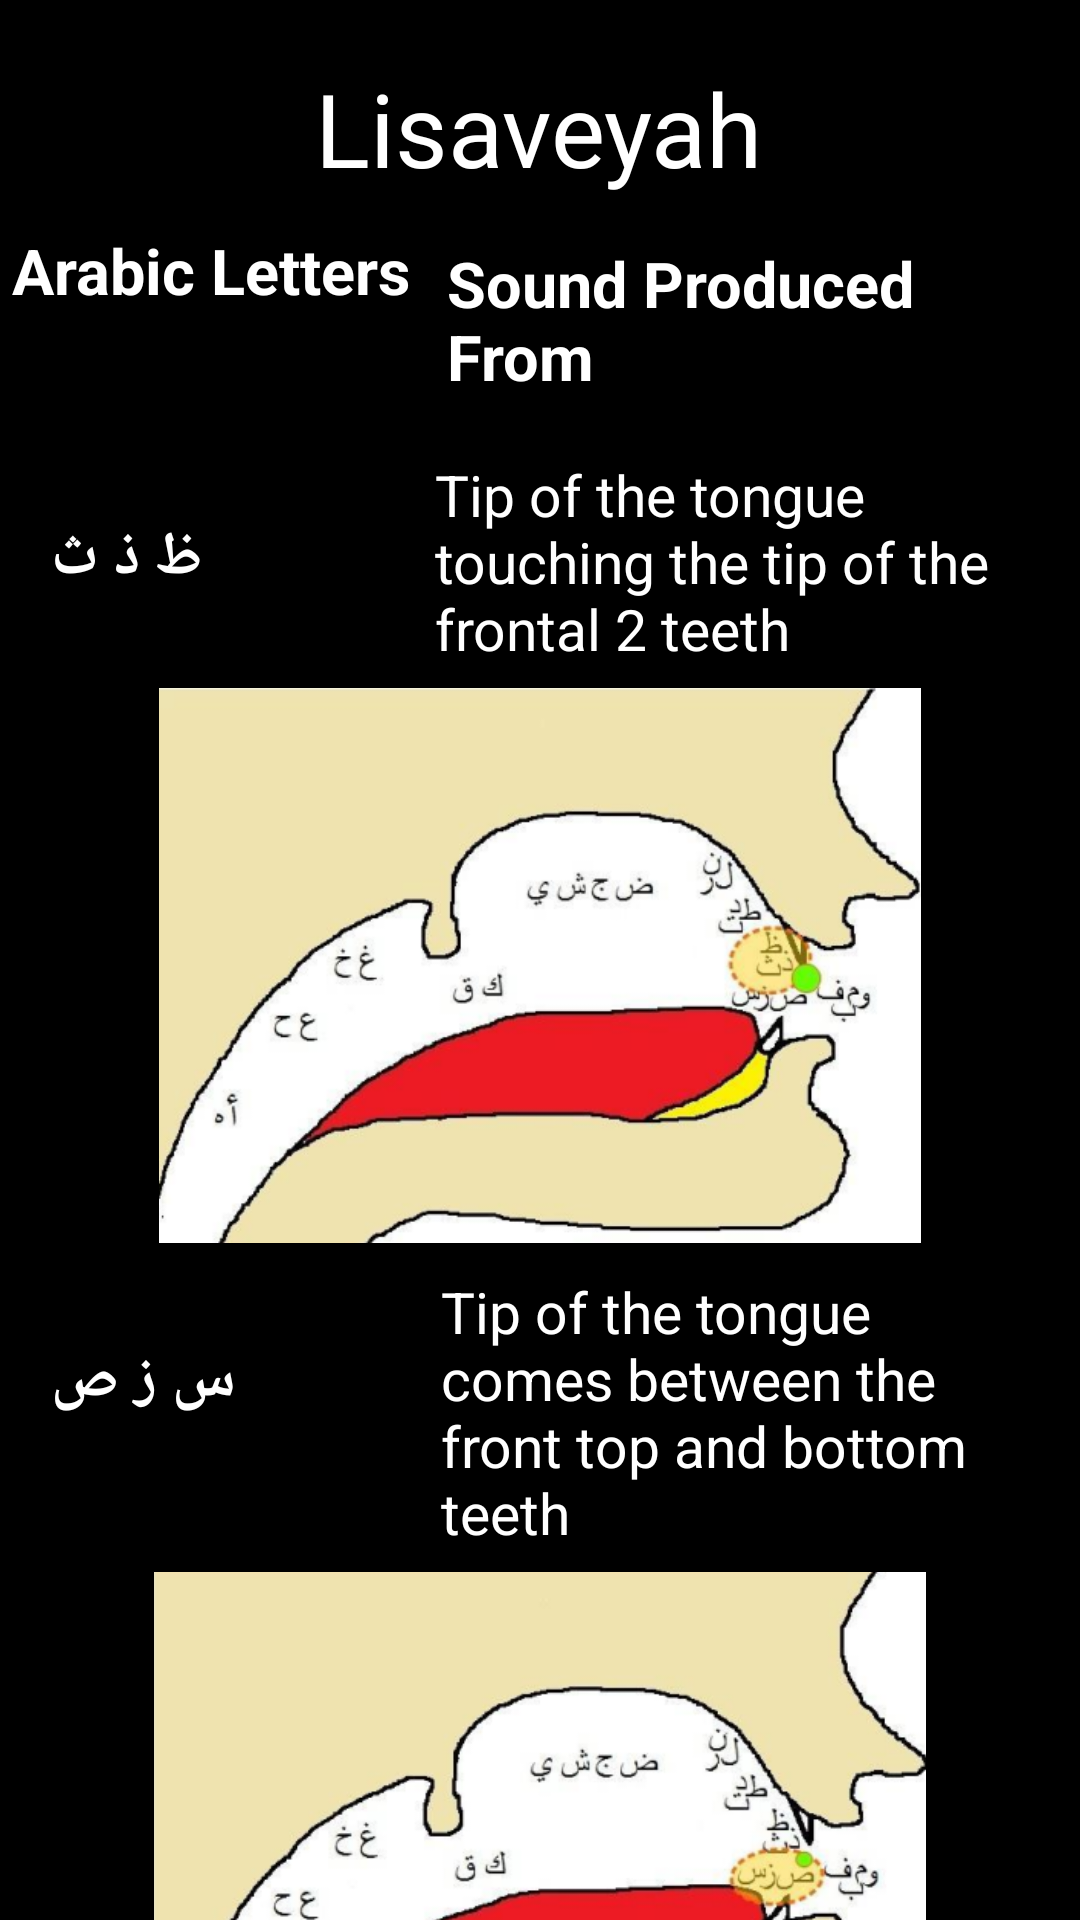

The Android layout XML behind this screen, and the referenced resources:
<!-- AndroidManifest.xml: application theme Theme.AppCompat.Light.NoActionBar -->
<!-- res/layout/activity_lisaveyah.xml -->
<?xml version="1.0" encoding="utf-8"?>
<androidx.constraintlayout.widget.ConstraintLayout xmlns:android="http://schemas.android.com/apk/res/android"
    xmlns:app="http://schemas.android.com/apk/res-auto"
    xmlns:tools="http://schemas.android.com/tools"
    android:layout_width="match_parent"
    android:layout_height="match_parent"
    android:background="@color/black"
    tools:context=".Lisaveyah">

    <TextView
        android:id="@+id/textView7"
        android:layout_width="wrap_content"
        android:layout_height="wrap_content"
        android:layout_marginTop="20dp"
        android:fontFamily="@font/josefin_sans_bold"
        android:text="Lisaveyah"
        android:textColor="@color/white"
        android:textSize="34sp"
        app:layout_constraintEnd_toEndOf="parent"
        app:layout_constraintHorizontal_bias="0.498"
        app:layout_constraintStart_toStartOf="parent"
        app:layout_constraintTop_toTopOf="parent" />

    <TextView
        android:id="@+id/textView8"
        android:layout_width="wrap_content"
        android:layout_height="wrap_content"
        android:layout_marginStart="4dp"
        android:layout_marginTop="76dp"
        android:text="Arabic Letters"
        android:textColor="@color/white"
        android:textSize="21sp"
        android:textStyle="bold"
        app:layout_constraintStart_toStartOf="parent"
        app:layout_constraintTop_toTopOf="parent" />

    <MultiAutoCompleteTextView
        android:id="@+id/textView9"
        android:layout_width="210dp"
        android:layout_height="wrap_content"
        android:layout_marginStart="12dp"
        android:layout_marginTop="5dp"
        android:layout_marginEnd="9dp"
        android:text="Sound Produced From"
        android:textColor="@color/white"
        android:textSize="21sp"
        android:textStyle="bold"
        app:layout_constraintEnd_toEndOf="parent"
        app:layout_constraintStart_toEndOf="@+id/textView8"
        app:layout_constraintTop_toBottomOf="@+id/textView7" />


    <TextView
        android:id="@+id/textView10"
        android:layout_width="wrap_content"
        android:layout_height="wrap_content"
        android:layout_marginStart="17dp"
        android:layout_marginTop="68dp"
        android:text="ظ ذ ث"
        android:textColor="@color/white"
        android:textSize="20sp"
        android:textStyle="bold"
        app:layout_constraintStart_toStartOf="parent"
        app:layout_constraintTop_toBottomOf="@+id/textView8" />

    <MultiAutoCompleteTextView
        android:id="@+id/multiAutoCompleteTextView"
        android:layout_width="210dp"
        android:layout_height="wrap_content"
        android:layout_marginStart="138dp"
        android:layout_marginTop="2dp"
        android:layout_marginEnd="9dp"
        android:text="Tip of the tongue touching the tip of the frontal 2 teeth"
        android:textColor="@color/white"
        android:textSize="19sp"

        app:layout_constraintEnd_toEndOf="parent"
        app:layout_constraintHorizontal_bias="1.0"
        app:layout_constraintStart_toEndOf="@+id/textView10"
        app:layout_constraintTop_toBottomOf="@+id/textView9" />

    <ImageView
        android:id="@+id/imageView6"
        android:layout_width="wrap_content"
        android:layout_height="185dp"
        app:layout_constraintEnd_toEndOf="parent"
        app:layout_constraintStart_toStartOf="parent"
        app:layout_constraintTop_toBottomOf="@+id/multiAutoCompleteTextView"
        app:srcCompat="@drawable/lasveyah1" />

    <TextView
        android:id="@+id/textView17"
        android:layout_width="wrap_content"
        android:layout_height="wrap_content"
        android:layout_marginStart="17dp"
        android:layout_marginTop="32dp"
        android:text="س ز ص"
        android:textColor="@color/white"
        android:textSize="20sp"
        android:textStyle="bold"
        app:layout_constraintStart_toStartOf="parent"
        app:layout_constraintTop_toBottomOf="@+id/imageView6" />

    <AutoCompleteTextView
        android:id="@+id/autoCompleteTextView3"
        android:layout_width="210dp"
        android:layout_height="wrap_content"
        android:layout_marginEnd="7dp"
        android:text="Tip of the tongue comes between the front top and bottom teeth"
        android:textColor="@color/white"
        android:textSize="19sp"
        app:layout_constraintEnd_toEndOf="parent"
        app:layout_constraintTop_toBottomOf="@+id/imageView6" />

    <ImageView
        android:id="@+id/imageView7"
        android:layout_width="wrap_content"
        android:layout_height="185dp"
        android:layout_marginStart="20dp"
        app:layout_constraintEnd_toEndOf="parent"
        app:layout_constraintHorizontal_bias="1.0"
        app:layout_constraintStart_toStartOf="parent"
        app:layout_constraintTop_toBottomOf="@+id/autoCompleteTextView3"
        app:srcCompat="@drawable/lasviyah2" />
</androidx.constraintlayout.widget.ConstraintLayout>
<!-- resources referenced by this layout -->
<resources>
  <!-- drawable lasveyah1: png bitmap (drawable, 96928 bytes) -->
  <!-- drawable lasviyah2: png bitmap (drawable, 97245 bytes) -->
  <!-- not gathered from this repository: default colours our renderer supplied (Android Studio template values) -->
  <color name="black">#FF000000</color>
  <color name="white">#FFFFFFFF</color>
</resources>
